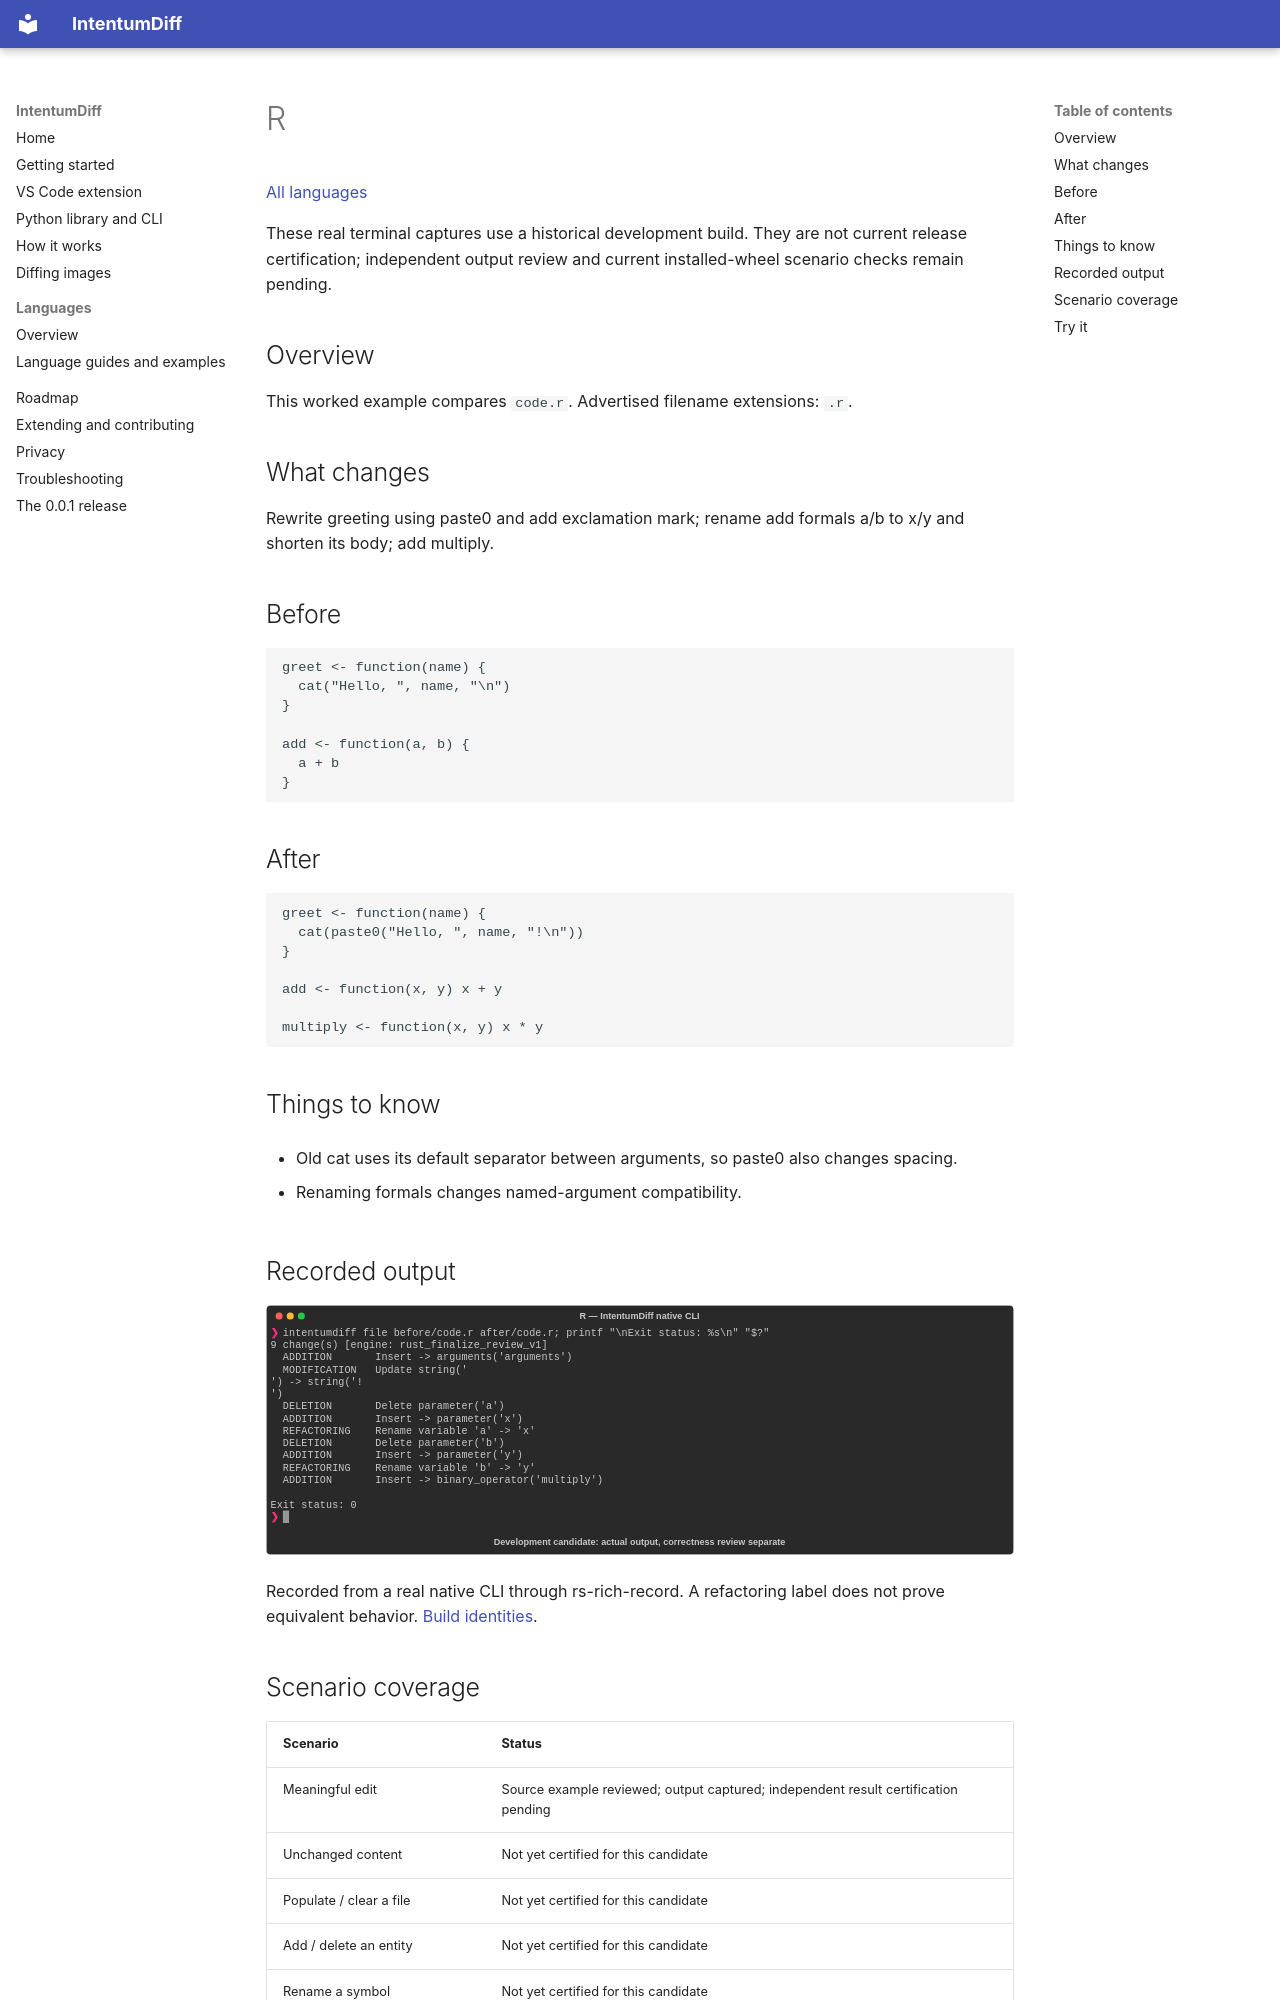

repository: buchochelliq-labs/intentumdiff-docs · page: languages/r/index.html · generator: mkdocs

# R

[All languages](../gallery.md)

These real terminal captures use a historical development build. They are not current release certification; independent output review and current installed-wheel scenario checks remain pending.

## Overview

This worked example compares `code.r`. Advertised filename extensions: `.r`.

## What changes

Rewrite greeting using paste0 and add exclamation mark; rename add formals a/b to x/y and shorten its body; add multiply.

## Before

````text
greet <- function(name) {
  cat("Hello, ", name, "\n")
}

add <- function(a, b) {
  a + b
}
````

## After

````text
greet <- function(name) {
  cat(paste0("Hello, ", name, "!\n"))
}

add <- function(x, y) x + y

multiply <- function(x, y) x * y
````

## Things to know

- Old cat uses its default separator between arguments, so paste0 also changes spacing.

- Renaming formals changes named-argument compatibility.

## Recorded output

![Actual R terminal capture](meaningful-change.svg)

Recorded from a real native CLI through rs-rich-record. A refactoring label does not prove equivalent behavior. [Build identities](../provenance.md).
